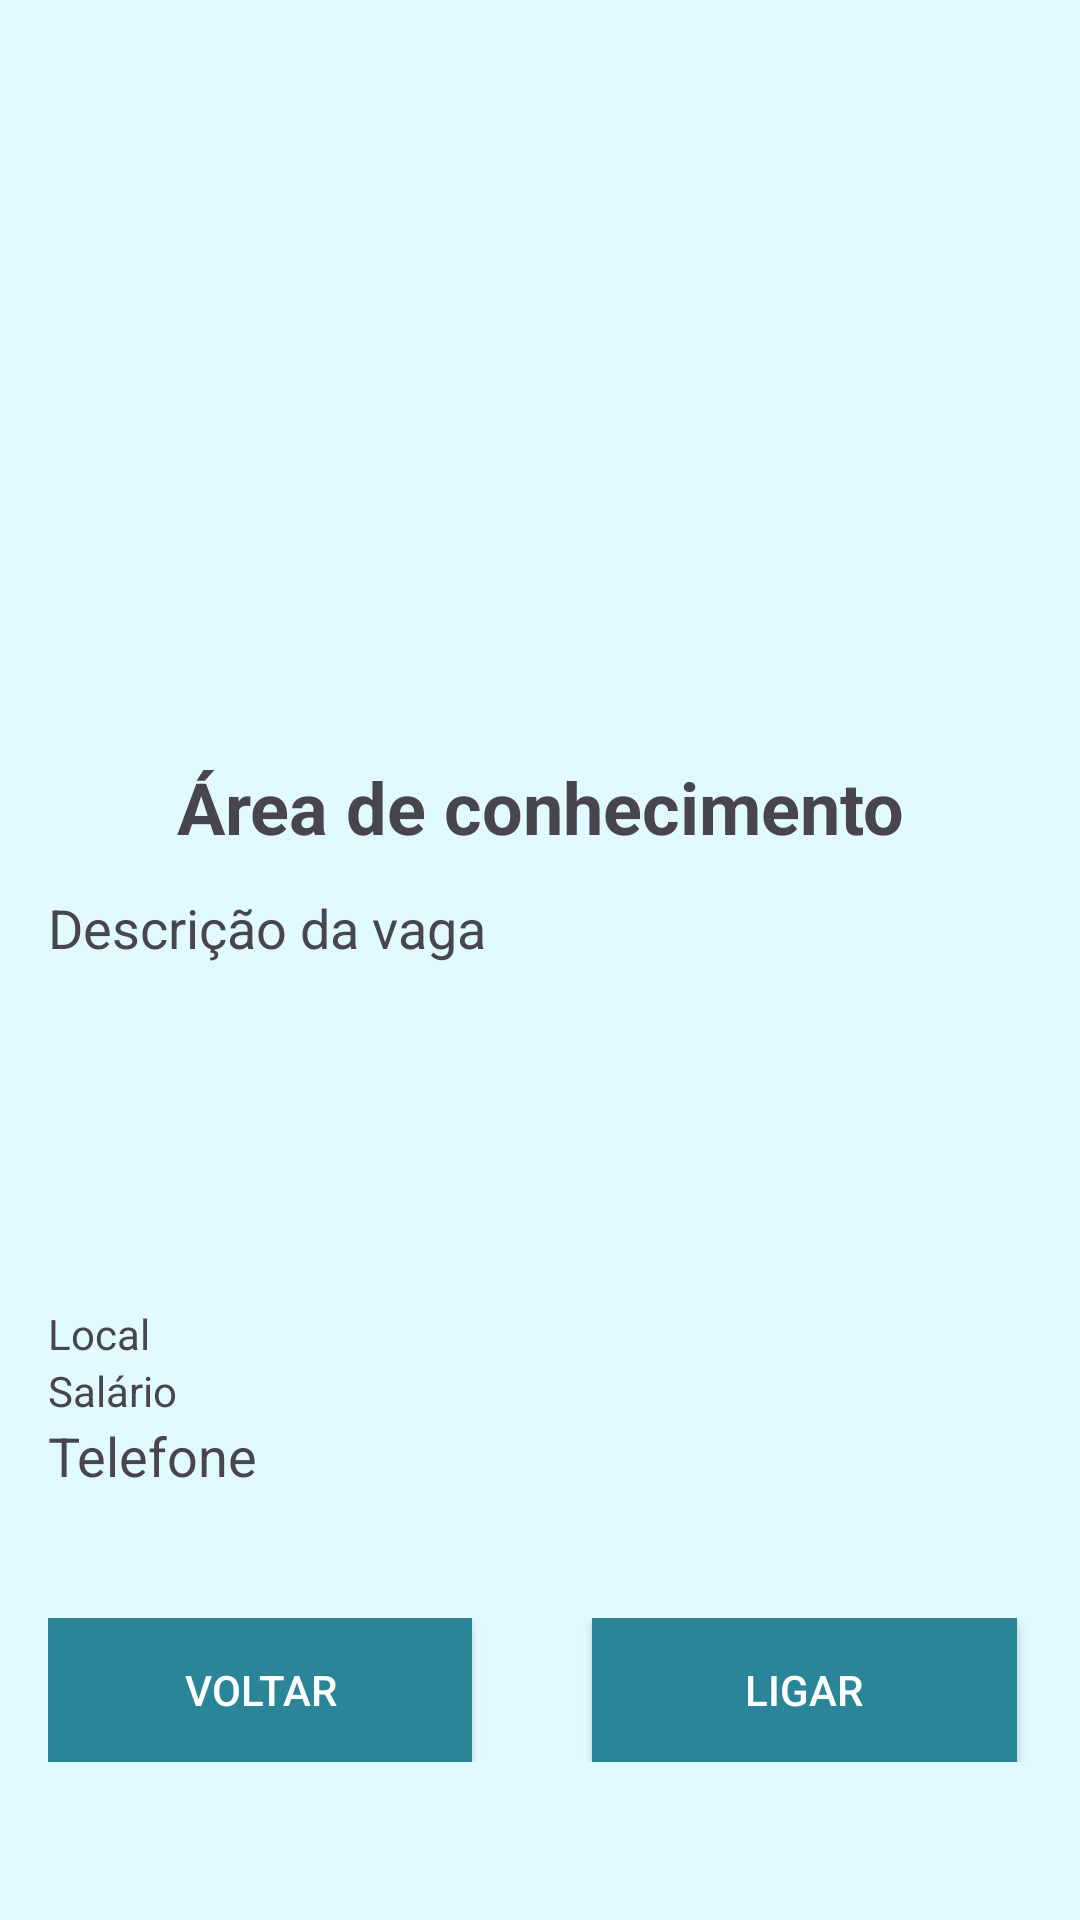

The Android layout XML behind this screen, and the referenced resources:
<!-- AndroidManifest.xml: application theme Theme.Mobile1 -->
<!-- res/layout/vagasdetalhes.xml -->
<?xml version="1.0" encoding="utf-8"?>
<RelativeLayout xmlns:android="http://schemas.android.com/apk/res/android"
    android:layout_width="match_parent"
    xmlns:app="http://schemas.android.com/apk/res-auto"
    xmlns:tools="http://schemas.android.com/tools"
    tools:context=".vagasDetalhes"
    android:layout_height="match_parent">

    <RelativeLayout xmlns:android="http://schemas.android.com/apk/res/android"
        android:layout_width="match_parent"
        android:layout_height="match_parent"
        android:background="#E0FAFF"
        android:gravity="center"

        android:padding="16dp">

    <ImageView
        android:id="@+id/imageView"
        android:layout_width="wrap_content"
        android:layout_height="200dp"
        android:layout_centerHorizontal="true"
        android:src="@drawable/logounaerp" />

    <TextView
        android:id="@+id/tvAreaConhecimento"
        android:layout_width="match_parent"
        android:layout_height="wrap_content"
        android:layout_below="@id/imageView"
        android:textAlignment="center"
        android:textStyle="bold"
        android:text="Área de conhecimento"
        android:textSize="24sp" />

    <TextView
        android:id="@+id/tvDescricao"
        android:layout_width="match_parent"
        android:layout_height="150dp"
        android:textAlignment="textStart"
        android:paddingTop="12dp"
        android:layout_below="@id/tvAreaConhecimento"
        android:text="Descrição da vaga"
        android:textSize="18sp" />




            <TextView
                android:id="@+id/tvLocal"
                android:layout_width="match_parent"
                android:layout_height="wrap_content"
                android:textAlignment="textStart"
                android:layout_below="@id/tvDescricao"
                android:text="Local" />

            <TextView
                android:id="@+id/tvSalario"
                android:layout_width="match_parent"
                android:layout_height="wrap_content"
                android:textAlignment="textStart"
                android:layout_below="@id/tvLocal"
                android:text="Salário"/>



    <TextView
        android:id="@+id/tvTelefone"
        android:layout_width="match_parent"
        android:layout_height="wrap_content"
        android:layout_below="@id/tvSalario"
        android:text="Telefone"
        android:textAlignment="textStart"
        android:textSize="18sp" />




        <LinearLayout
            android:id="@+id/linearLayoutBotoes"
            android:layout_width="match_parent"
            android:layout_height="wrap_content"
            android:orientation="horizontal"
            android:layout_below="@+id/tvTelefone"
            android:layout_marginTop="42dp"
            android:layout_centerHorizontal="true">




            <Button
                android:id="@+id/buttonVoltar"
                android:layout_width="0dp"
                android:layout_height="wrap_content"
                android:text="Voltar"
                app:backgroundTint="@null"
                android:textColor="#FFFFFF"
                android:background="#2A8598"
                android:layout_weight="1"
                android:layout_marginStart="0dp"
                android:layout_marginEnd="20dp"/>

            <Button
                android:id="@+id/buttonLigar"
                android:layout_width="0dp"
                android:layout_height="wrap_content"
                android:text="Ligar"
                app:backgroundTint="@null"
                android:textColor="#FFFFFF"
                android:background="#2A8598"
                android:layout_weight="1"
                android:layout_marginStart="20dp"
                android:layout_marginEnd="5dp"/>

        </LinearLayout>
    </RelativeLayout>

</RelativeLayout>
<!-- resources referenced by this layout -->
<resources>
  <style name="Theme.Mobile1" parent="Base.Theme.Mobile1" />
  <style name="Base.Theme.Mobile1" parent="Theme.Material3.DayNight.NoActionBar">
          
          
          <item name="colorPrimaryDark">#1c5763</item>
      </style>
</resources>
